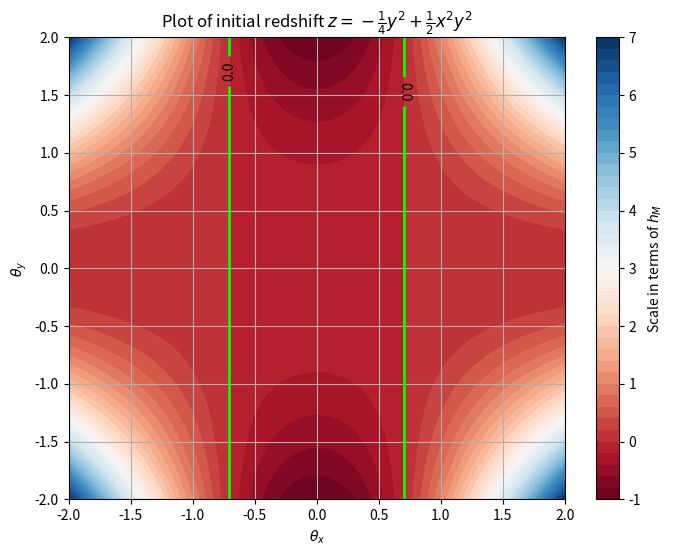

This chart was generated by the following Python code:
import numpy as np
import matplotlib.pyplot as plt

# Define the function
def f(x, y):
    return -0.25 * y**2 + 0.5 * x**2 * y**2 # first approximation 

    ## Higher- order terms, up to x**4 * y**4
    #return 0.5*(-(y**2)/2 + (x**2 * y**2) - (x**4 * y**2)/3 + (y**4)/24 - (x**2 * y**4)/12 + (x**4 * y**4)/36)

    #return 0.5*(-(y**2)/2 + (x**2 * y**2) + (y**4)/24) # max is y**4 


# Create a grid of x and y values from -2 to 2
x = np.linspace(-2, 2, 400)
y = np.linspace(-2, 2, 400)
X, Y = np.meshgrid(x, y)
Z = f(X, Y)

# Create the filled contour plot
plt.figure(figsize=(8, 6))
contour = plt.contourf(X, Y, Z, levels=50, cmap='RdBu')
zero_contour = plt.contour(X, Y, Z, levels=[0], colors='lime', linewidths=2)

# Add labels and a color bar
plt.title(r'Plot of initial redshift $z = -\frac{1}{4}y^2 + \frac{1}{2}x^2y^2$')
plt.xlabel(r'$\theta_x$')
plt.ylabel(r'$\theta_y$')
plt.colorbar(contour, label='Scale in terms of $h_M$')

# Add a label for the zero contour
plt.clabel(zero_contour, fmt='%1.1f', colors='black')

plt.grid(True)
plt.show()
